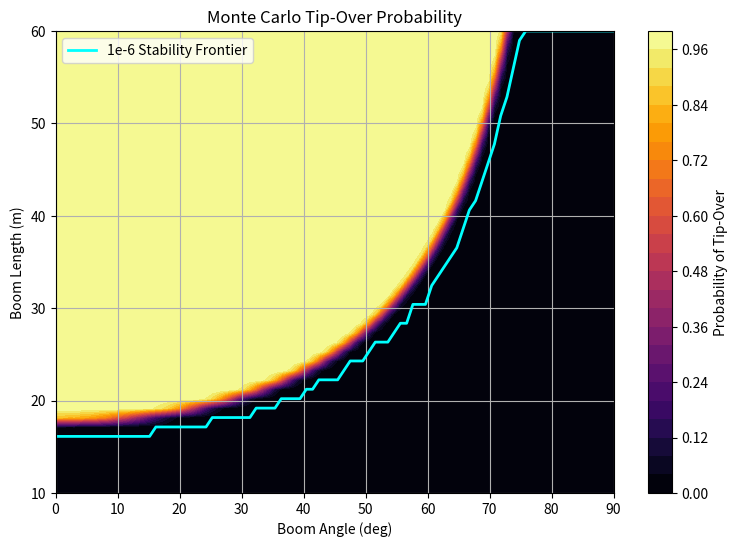

Source code (Python):
import numpy as np
import matplotlib.pyplot as plt
from scipy.interpolate import interp1d

g = 9.81

def tipping_margin(
    boom_mass, payload_mass, base_mass,
    alpha, beta, d_base,
    L, theta
):
    """
    Returns net stabilizing moment.
    Positive => stable
    Negative => tip-over
    """
    x_boom_cg = alpha * L * np.cos(theta)
    x_payload = beta  * L * np.cos(theta)

    boom_moment    = boom_mass    * g * (-x_boom_cg)
    payload_moment = payload_mass * g * (-x_payload)
    base_moment    = base_mass    * g * d_base

    return boom_moment + payload_moment + base_moment

def tip_probability_monte_carlo(
    L, theta,
    means,
    stds,
    alpha, beta, d_base,
    N=10000,
    seed=None
):
    """
    Monte Carlo estimate of P(tip-over) at a single (L, theta).
    """
    rng = np.random.default_rng(seed)

    boom_mass    = rng.normal(means["boom_mass"],    stds["boom_mass"],    N)
    payload_mass = rng.normal(means["payload_mass"], stds["payload_mass"], N)
    base_mass    = rng.normal(means["base_mass"],    stds["base_mass"],    N)

    theta_mc = rng.normal(theta, stds["theta"], N)
    L_mc     = rng.normal(L,     stds["L"],     N)

    margin = tipping_margin(
        boom_mass, payload_mass, base_mass,
        alpha, beta, d_base,
        L_mc, theta_mc
    )

    return np.mean(margin <= 0)

def compute_probability_field(
    L_vals, theta_vals,
    means, stds,
    alpha, beta, d_base,
    N=10000
):
    P = np.zeros((len(theta_vals), len(L_vals)))

    for i, theta in enumerate(theta_vals):
        for j, L in enumerate(L_vals):
            P[i, j] = tip_probability_monte_carlo(
                L, theta,
                means, stds,
                alpha, beta, d_base,
                N=N
            )

    return P

def extract_probabilistic_frontier(
    L_vals, theta_vals,
    P,
    p_crit=1e-6
):
    frontier_L = []
    frontier_theta = []

    for i, theta in enumerate(theta_vals):
        valid = np.where(P[i, :] <= p_crit)[0]
        if len(valid) > 0:
            j = valid.max()
            frontier_L.append(L_vals[j])
            frontier_theta.append(theta)

    return np.array(frontier_L), np.array(frontier_theta)

def probability_sensitivity(
    L, theta,
    means, stds,
    alpha, beta, d_base,
    var_name,
    eps_fraction=0.05,
    N=10000
):
    """
    Sensitivity of tip probability with respect to:
    - mass means (boom_mass, payload_mass, base_mass)
    - operating variables (theta, L)
    """

    base_p = tip_probability_monte_carlo(
        L, theta,
        means, stds,
        alpha, beta, d_base,
        N=N
    )

    if var_name in means:
        means_perturbed = means.copy()
        means_perturbed[var_name] *= (1 + eps_fraction)

        perturbed_p = tip_probability_monte_carlo(
            L, theta,
            means_perturbed, stds,
            alpha, beta, d_base,
            N=N
        )

        return (perturbed_p - base_p) / (means[var_name] * eps_fraction)

    elif var_name == "theta":
        delta = eps_fraction * max(abs(theta), 1e-3)

        perturbed_p = tip_probability_monte_carlo(
            L, theta + delta,
            means, stds,
            alpha, beta, d_base,
            N=N
        )

        return (perturbed_p - base_p) / delta

    elif var_name == "L":
        delta = eps_fraction * max(abs(L), 1e-2)

        perturbed_p = tip_probability_monte_carlo(
            L + delta, theta,
            means, stds,
            alpha, beta, d_base,
            N=N
        )

        return (perturbed_p - base_p) / delta

    else:
        raise ValueError(f"Unknown variable '{var_name}'")
    
def margin_sensitivity(
    L, theta,
    means,
    alpha, beta, d_base,
    var_name,
    eps_fraction=1e-3
):
    """
    Sensitivity of stability margin g wrt a variable.
    Units:
      - mass:   N·m / kg
      - theta:  N·m / rad
      - L:      N·m / m
    """

    g0 = tipping_margin(
        means["boom_mass"],
        means["payload_mass"],
        means["base_mass"],
        alpha, beta, d_base,
        L, theta
    )

    if var_name in means:
        means_p = means.copy()
        means_p[var_name] *= (1 + eps_fraction)

        g1 = tipping_margin(
            means_p["boom_mass"],
            means_p["payload_mass"],
            means_p["base_mass"],
            alpha, beta, d_base,
            L, theta
        )

        return (g1 - g0) / (means[var_name] * eps_fraction)

    elif var_name == "theta":
        delta = eps_fraction * max(abs(theta), 1e-3)

        g1 = tipping_margin(
            means["boom_mass"],
            means["payload_mass"],
            means["base_mass"],
            alpha, beta, d_base,
            L, theta + delta
        )

        return (g1 - g0) / delta

    elif var_name == "L":
        delta = eps_fraction * max(abs(L), 1e-2)

        g1 = tipping_margin(
            means["boom_mass"],
            means["payload_mass"],
            means["base_mass"],
            alpha, beta, d_base,
            L + delta, theta
        )

        return (g1 - g0) / delta

    else:
        raise ValueError(f"Unknown variable '{var_name}'")

if __name__ == "__main__":

    means = {
        "boom_mass":    8000.0,
        "payload_mass": 500.0,
        "base_mass":    20000.0,
    }

    # Look at these later for exact vals
    stds = {
        "boom_mass":    0.02 * means["boom_mass"], 
        "payload_mass": 0.05 * means["payload_mass"], 
        "base_mass":    0.01 * means["base_mass"],     
        "theta":        np.deg2rad(0.5),               
        "L":            0.05,                           
    }

    alpha = 0.5
    beta = 1.0
    d_base = 4.0

    L_vals = np.linspace(10, 60, 50)
    theta_vals = np.linspace(0, np.deg2rad(90), 90)

    print("Computing probability field...")
    P = compute_probability_field(
        L_vals, theta_vals,
        means, stds,
        alpha, beta, d_base,
        N=5000
    )

    # probability heatmap
    plt.figure(figsize=(9, 6))
    plt.contourf(
        np.rad2deg(theta_vals),
        L_vals,
        P.T,
        levels=30,
        cmap="inferno"
    )
    plt.colorbar(label="Probability of Tip-Over")
    plt.xlabel("Boom Angle (deg)")
    plt.ylabel("Boom Length (m)")
    plt.title("Monte Carlo Tip-Over Probability")
    plt.grid(True)

    L_frontier, theta_frontier = extract_probabilistic_frontier(
        L_vals, theta_vals, P, p_crit=1e-6
    )

    plt.plot(
        np.rad2deg(theta_frontier),
        L_frontier,
        "cyan",
        linewidth=2,
        label="1e-6 Stability Frontier"
    )
    plt.legend()
    plt.show()

    # Example sensitivity evaluation
    L_test = 60.0
    theta_test = np.deg2rad(45)

    for var in ["payload_mass", "theta", "L"]:
        s = probability_sensitivity(
            L_test, theta_test,
            means, stds,
            alpha, beta, d_base,
            var,
            eps_fraction=0.05,
            N=10000
        )
        print(f"Sensitivity dP/d({var}) = {s:.3e}")

    for var in ["payload_mass", "boom_mass", "base_mass", "theta", "L"]:
        s = margin_sensitivity(
            L_test, theta_test,
            means,
            alpha, beta, d_base,
            var,
            eps_fraction=1e-4
        )
        print(f"dg/d({var}) = {s:.3e}")
